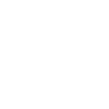
t = 0.00 s
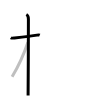
t = 2.25 s
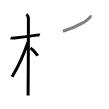
t = 4.50 s
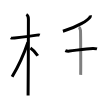
t = 6.50 s
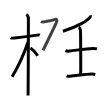
t = 8.75 s
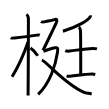
t = 11.00 s

The animated SVG that drew these frames (rendered in a browser with its animation timeline set to each time). Animation: 11 SMIL elements (animate=11); one cycle of 11.00 s.

<svg width="109px" height="109px" viewBox="0 0 px 109px" xmlns="http://www.w3.org/2000/svg" xmlns:xlink="http://www.w3.org/1999/xlink" xml:space="preserve" version="1.1"  baseProfile="full">
<path d="M10.78,37.72c0.35,0.24,2.39,0.41,3.31,0.31c3.94-0.41,16.62-1.71,22.95-2.91c0.92-0.17,2.15-0.24,2.73,0" style="fill:none;stroke:black;stroke-width:3;opacity:0">
  <animate attributeType="CSS" attributeName="opacity" from="0" to="1" begin="0s" dur="1s" repeatCount="Indefinite" fill="freeze" />
</path>
<path d="M26.36,14.5c0.91,0.47,2.04,2.25,2.04,4.42c0,0.95-0.12,70.75-0.3,76.58" style="fill:none;stroke:black;stroke-width:3;opacity:0">
  <animate attributeType="CSS" attributeName="opacity" from="0" to="1" begin="1s" dur="1s" repeatCount="Indefinite" fill="freeze" />
</path>
<path d="M27.94,42.28c-5.1,15.04-7.94,21.4-15.83,34.56" style="fill:none;stroke:black;stroke-width:3;opacity:0">
  <animate attributeType="CSS" attributeName="opacity" from="0" to="1" begin="2s" dur="1s" repeatCount="Indefinite" fill="freeze" />
</path>
<path d="M30.47,47.9c2.37,1.59,5.28,4.76,7.28,7.85" style="fill:none;stroke:black;stroke-width:3;opacity:0">
  <animate attributeType="CSS" attributeName="opacity" from="0" to="1" begin="3s" dur="1s" repeatCount="Indefinite" fill="freeze" />
</path>
<path d="M90.26,15.39c0.08,0.37,0.16,0.97-0.15,1.5c-1.86,3.17-12.55,10.12-27.19,14.38" style="fill:none;stroke:black;stroke-width:3;opacity:0">
  <animate attributeType="CSS" attributeName="opacity" from="0" to="1" begin="4s" dur="1s" repeatCount="Indefinite" fill="freeze" />
</path>
<path d="M65.31,50.56c1.11,0.53,3.15,0.66,4.26,0.53c6.63-0.76,16.72-2.73,23.54-2.69c1.85,0.01,2.96,0.26,3.89,0.52" style="fill:none;stroke:black;stroke-width:3;opacity:0">
  <animate attributeType="CSS" attributeName="opacity" from="0" to="1" begin="5s" dur="1s" repeatCount="Indefinite" fill="freeze" />
</path>
<path d="M78.82,27.09c0.91,0.49,1.46,2.22,1.65,3.21c0.18,0.99,0.37,38.35,0.18,44.53" style="fill:none;stroke:black;stroke-width:3;opacity:0">
  <animate attributeType="CSS" attributeName="opacity" from="0" to="1" begin="6s" dur="1s" repeatCount="Indefinite" fill="freeze" />
</path>
<path d="M66.58,75.8c0.94,0.37,2.67,0.43,3.62,0.37c5.74-0.37,13.85-1.84,21.76-2.05c1.57-0.04,2.52,0.17,3.3,0.36" style="fill:none;stroke:black;stroke-width:3;opacity:0">
  <animate attributeType="CSS" attributeName="opacity" from="0" to="1" begin="7s" dur="1s" repeatCount="Indefinite" fill="freeze" />
</path>
<path d="M41.05,21.46c0.96,0.71,2.97,0.49,4.37,0.19c3.85-0.82,6.09-1.08,8.78-2.03c2.69-0.95,3.46,0.02,1.92,3.46c-1.41,3.16-10.38,21.63-13.07,27.35" style="fill:none;stroke:black;stroke-width:3;opacity:0">
  <animate attributeType="CSS" attributeName="opacity" from="0" to="1" begin="8s" dur="1s" repeatCount="Indefinite" fill="freeze" />
</path>
<path d="M43.45,51.2c2.84-0.76,7.33-2.62,11.38-3.39c2.45-0.47,3.33-0.18,2.77,3.83C55.77,64.79,50,83.25,38.12,94.35" style="fill:none;stroke:black;stroke-width:3;opacity:0">
  <animate attributeType="CSS" attributeName="opacity" from="0" to="1" begin="9s" dur="1s" repeatCount="Indefinite" fill="freeze" />
</path>
<path d="M41.85,60.16c4.4,1.09,23.4,24.34,42.23,32.19c2.11,0.88,4.07,0.82,7.58,1.65" style="fill:none;stroke:black;stroke-width:3;opacity:0">
  <animate attributeType="CSS" attributeName="opacity" from="0" to="1" begin="10s" dur="1s" repeatCount="Indefinite" fill="freeze" />
</path>
</svg>
